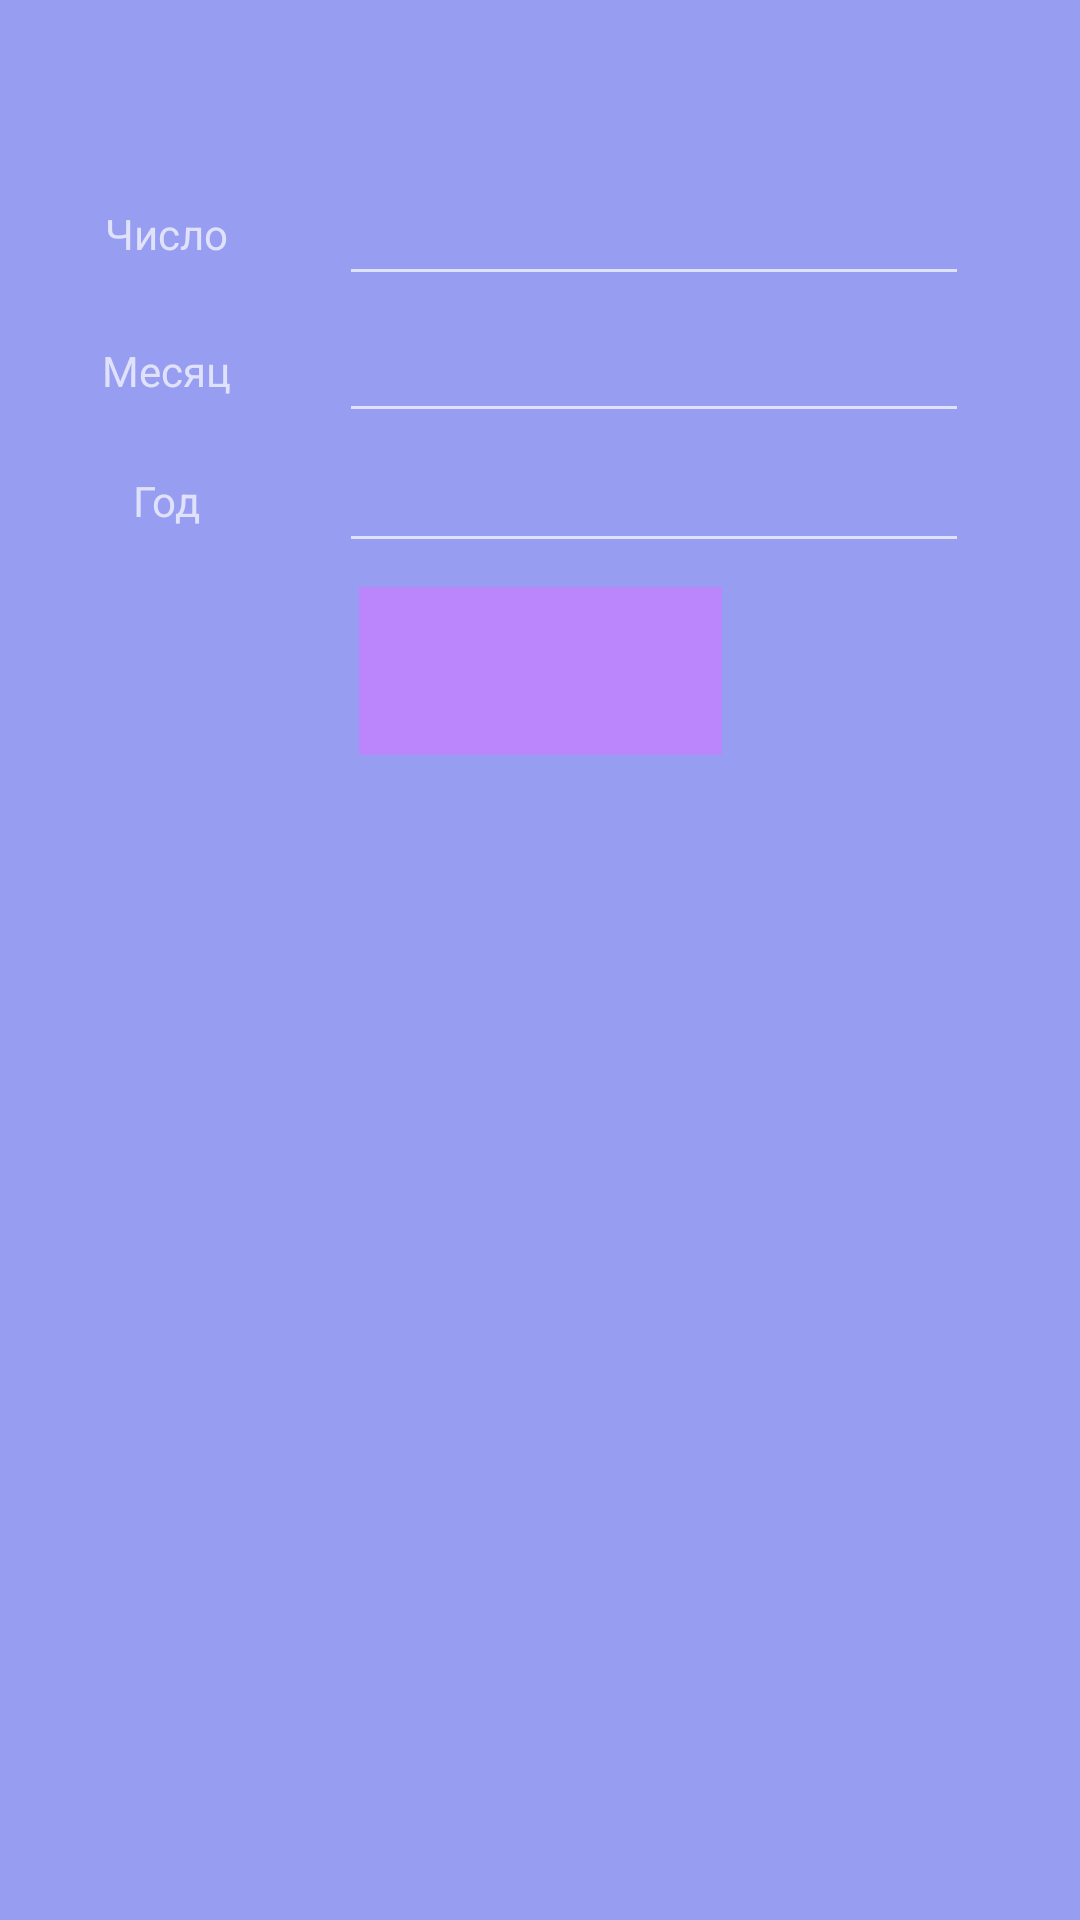

The Android layout XML behind this screen, and the referenced resources:
<!-- AndroidManifest.xml: application theme Theme.МенеджерКурсаВалют -->
<!-- res/layout/fragment_historical_course.xml -->
<?xml version="1.0" encoding="utf-8"?>
<androidx.constraintlayout.widget.ConstraintLayout xmlns:android="http://schemas.android.com/apk/res/android"
    xmlns:app="http://schemas.android.com/apk/res-auto"
    xmlns:tools="http://schemas.android.com/tools"
    android:layout_width="match_parent"
    android:layout_height="match_parent"
    android:background="@drawable/bac_butt"
    tools:context=".presentation.fragnent.HistoricalCourseFragment">


    <TextView
        android:id="@+id/textView3"
        android:layout_width="wrap_content"
        android:layout_height="wrap_content"
        android:text="@string/Number"
        app:layout_constraintBottom_toBottomOf="parent"
        app:layout_constraintEnd_toEndOf="parent"
        app:layout_constraintHorizontal_bias="0.11"
        app:layout_constraintStart_toStartOf="parent"
        app:layout_constraintTop_toTopOf="parent"
        app:layout_constraintVertical_bias="0.110000014" />

    <TextView
        android:id="@+id/textView7"
        android:layout_width="wrap_content"
        android:layout_height="wrap_content"
        android:text="@string/Month"
        app:layout_constraintBottom_toBottomOf="parent"
        app:layout_constraintEnd_toEndOf="@+id/textView3"
        app:layout_constraintStart_toStartOf="@+id/textView3"
        app:layout_constraintTop_toBottomOf="@+id/textView3"
        app:layout_constraintVertical_bias="0.050000012" />

    <TextView
        android:id="@+id/textView9"
        android:layout_width="wrap_content"
        android:layout_height="wrap_content"
        android:text="@string/Year"
        app:layout_constraintBottom_toBottomOf="parent"
        app:layout_constraintEnd_toEndOf="@+id/textView7"
        app:layout_constraintStart_toStartOf="@+id/textView7"
        app:layout_constraintTop_toBottomOf="@+id/textView7"
        app:layout_constraintVertical_bias="0.050000012" />

    <EditText
        android:id="@+id/editTextDate2"
        android:layout_width="wrap_content"
        android:layout_height="wrap_content"
        android:ems="10"
        android:inputType="date"
        app:layout_constraintBottom_toBottomOf="@+id/textView3"
        app:layout_constraintEnd_toEndOf="parent"
        app:layout_constraintStart_toEndOf="@+id/textView3"
        app:layout_constraintTop_toTopOf="@+id/textView3" />

    <EditText
        android:id="@+id/editTextDate3"
        android:layout_width="wrap_content"
        android:layout_height="wrap_content"
        android:ems="10"
        android:inputType="date"
        app:layout_constraintBottom_toBottomOf="@+id/textView7"
        app:layout_constraintEnd_toEndOf="@+id/editTextDate2"
        app:layout_constraintStart_toStartOf="@+id/editTextDate2"
        app:layout_constraintTop_toTopOf="@+id/textView7" />

    <EditText
        android:id="@+id/editTextDate4"
        android:layout_width="wrap_content"
        android:layout_height="wrap_content"
        android:ems="10"
        android:inputType="date"
        app:layout_constraintBottom_toBottomOf="@+id/textView9"
        app:layout_constraintEnd_toEndOf="@+id/editTextDate3"
        app:layout_constraintStart_toStartOf="@+id/editTextDate3"
        app:layout_constraintTop_toTopOf="@+id/textView9" />

    <ImageButton
        android:id="@+id/gooo"
        android:layout_width="121dp"
        android:layout_height="56dp"
        android:background="@color/purple_200"
        android:src="@drawable/baseline_cached_24"
        app:layout_constraintBottom_toBottomOf="parent"
        app:layout_constraintEnd_toEndOf="parent"
        app:layout_constraintStart_toStartOf="parent"
        app:layout_constraintTop_toBottomOf="@+id/editTextDate4"
        app:layout_constraintVertical_bias="0.01999998" />

    <androidx.recyclerview.widget.RecyclerView
        android:id="@+id/recc"
        android:layout_width="0dp"
        android:layout_height="0dp"
        android:layout_marginStart="10dp"
        android:layout_marginTop="10dp"
        android:layout_marginEnd="10dp"
        app:layout_constraintBottom_toBottomOf="parent"
        app:layout_constraintEnd_toEndOf="parent"
        app:layout_constraintStart_toStartOf="parent"
        app:layout_constraintTop_toBottomOf="@+id/gooo" />
</androidx.constraintlayout.widget.ConstraintLayout>
<!-- resources referenced by this layout -->
<resources>
  <color name="purple_200">#FFBB86FC</color>
  <!-- drawable bac_butt (drawable) -->
  <?xml version="1.0" encoding="utf-8"?>
  <selector xmlns:android="http://schemas.android.com/apk/res/android">
      <item>
          <shape android:shape="rectangle">
              <solid android:color="@color/mmmm"/>
  
  
          </shape>
      </item>
  </selector>
  <string name="Month">Месяц</string>
  <string name="Number">Число</string>
  <string name="Year">Год</string>
  <style name="Theme.МенеджерКурсаВалют" parent="Theme.MaterialComponents.NoActionBar">
          
          <item name="colorPrimary">@color/purple_500</item>
          <item name="colorPrimaryVariant">@color/purple_700</item>
          <item name="colorOnPrimary">@color/white</item>
          
          <item name="colorSecondary">@color/teal_200</item>
          <item name="colorSecondaryVariant">@color/teal_700</item>
          <item name="colorOnSecondary">@color/black</item>
          
          <item name="android:statusBarColor">?attr/colorPrimaryVariant</item>
          
      </style>
  <color name="mmmm">#979DF0</color>
  <color name="purple_500">#FF6200EE</color>
  <color name="purple_700">#CA86D9</color>
  <color name="white">#FFFFFFFF</color>
  <color name="teal_200">#CA86D9</color>
  <color name="teal_700">#CA86D9</color>
  <color name="black">#FF000000</color>
</resources>
